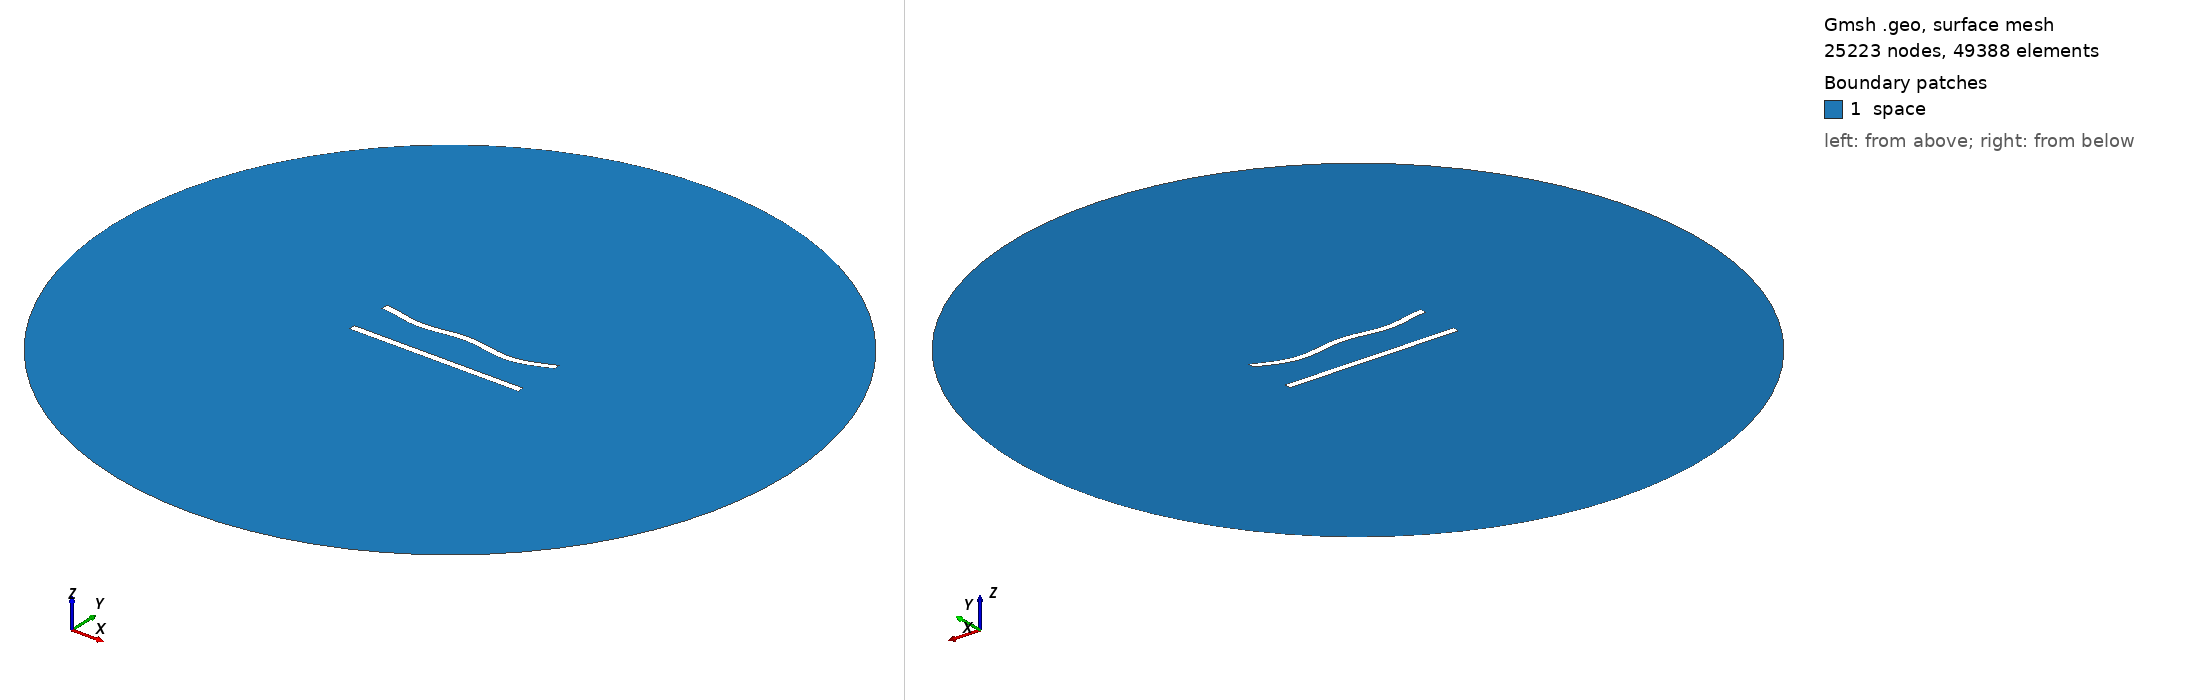

Gmsh geometry script, surface-meshed: 25223 nodes, 49388 surface elements. Boundary patches (legend numbers): 1 space. Left view from above one corner, right view from below the opposite corner. Legend entries are the model's physical surfaces. The drawing asked Gmsh for element sizes between 1% and 20% of the model's largest extent; the script's own settings can give other sizes.

=== 166.geo (drawn) ===
//---------------------------------------
// Geometry kernel
//---------------------------------------

SetFactory("OpenCASCADE");



//---------------------------------------
// Parameters of the geometry
//---------------------------------------

// Overetch of the upper plate
overetch = 0.0;

// Distance between the plates
distance = 25.0;

// Discretization over the x axis (for the deformation)
nx = 50; 

// Length of the plate
L = 100 - overetch; 

// Number of modes
n = 4; 

// 1st mode coefficient
coeff(1) = -1.5;
beta(1) = 0.596864 * 3.1415926535 / L;

// 2nd mode coefficient
coeff(2) = -1.5;
beta(2) = 1.49418 * 3.1415926535 / L;

// 3rd mode coefficient
coeff(3) = 0.0;
beta(3) = 2.50025 * 3.1415926535 / L;

// 4th mode coefficient
coeff(4) = -1.5;
beta(4) = 3.49999 * 3.1415926535 / L;



//---------------------------------------
// Upper plate (deformed rectangle)
//---------------------------------------

// Coordiantes of the upper plate
xmin = -50;
xmax = 50 - overetch;

// Height of the upper plate
yheight = 4 - 2 * overetch;

// Indexes of the points
UpperID[] = {};
LowerID[] = {};
LeftID[] = {};
RightID[] = {};

// Point index
p = 1;

// Horizontal edges
For i In {1:nx}
    x = xmin + (i-1)*(xmax - xmin)/(nx-1);

    y_bottom = distance / 2 + overetch;
    For j In {1:n}
        C = (Cosh(beta(j)*L) + Cos(beta(j)*L)) / (Sinh(beta(j)*L) + Sin(beta(j)*L));
        y_bottom  = y_bottom + coeff(j) * (Cosh(beta(j)*(x+50)) - Cos(beta(j)*(x+50)) - C * (Sinh(beta(j)*(x+50)) - Sin(beta(j)*(x+50))));
    EndFor

    y_top = y_bottom + yheight;

    Point(p) = {x, y_top, 0, 1.0};
    UpperID[i] = p;
    p = p + 1;

    Point(p) = {x, y_bottom, 0, 1.0};
    LowerID[i] = p;
    p = p + 1;
EndFor

// Create point lists
UpperPts[] = {}; LowerPts[] = {};
For i In {1:nx}
  UpperPts[] += {UpperID[i]};
  LowerPts[] += {LowerID[i]};
EndFor

// Build splines
Spline(1) = {UpperPts[]};
Spline(2) = {LowerPts[]};
Line(3) = {LowerPts[nx-1], UpperPts[nx-1]};
Line(4) = {LowerPts[0], UpperPts[0]};

// Build the plane surface
Curve Loop(1) = {2, 3, -1, -4};
Plane Surface(1) = {1};



//---------------------------------------
// Lower plate (rectangle)
//---------------------------------------

// Vertices
Point(1001) = {-50, -distance/2, 0, 1.0};
Point(1002) = { 50, -distance/2, 0, 1.0};
Point(1003) = { 50,  -distance/2 + 4, 0, 1.0};
Point(1004) = {-50,  -distance/2 + 4, 0, 1.0};

// Edges
Line(5) = {1001, 1002};
Line(6) = {1002, 1003};
Line(7) = {1003, 1004};
Line(8) = {1004, 1001};

// Plane surface
Line Loop(2) = {5, 6, 7, 8};
Plane Surface(2) = {2}; 



//---------------------------------------
// Outer (fictious) boundary
//---------------------------------------

// Points
Point(1005) = {0, 0, 0};       // Center
Point(1006) = {200, 0, 0};     // Start point
Point(1007) = {0, 200, 0};     // 90 degrees
Point(1008) = {-200, 0, 0};    // 180 degrees
Point(1009) = {0, -200, 0};    // 270 degrees

// Circle arcs (each needs start, center, end)
Circle(9) = {1006, 1005, 1007};
Circle(10) = {1007, 1005, 1008};
Circle(11) = {1008, 1005, 1009};
Circle(12) = {1009, 1005, 1006};

// Plane surface for the entire domain
Curve Loop(3) = {9, 10, 11, 12};
Surface(3) = {3};

// Subtract the plates from the whole domain to obtain the actual domain where we want to solve the equations
BooleanDifference{ Surface{3}; Delete; }{ Surface{1}; Surface{2}; Delete; }




//---------------------------------------
// Transfinite Lines/Curves
//---------------------------------------

// Set the number of points on the boundaries
r = 6;
d = 0.15;

// Plates
Transfinite Curve {1} = 50*r/4 Using Progression 1;
Transfinite Line {2} = 50*r Using Progression 1;
Transfinite Curve {3, 4} = 2*r Using Progression 1+d;
Transfinite Line {5} = 50*r/4 Using Progression 1;
Transfinite Line {7} = 50*r Using Progression 1;
Transfinite Line {6} = 2*r Using Progression 1-d;
Transfinite Line {8} = 2*r Using Progression 1+d;

// Outer boundary
Transfinite Line {9, 10, 11, 12} = 20 Using Progression 1;



//---------------------------------------
// Physical groups
//---------------------------------------                

// Physical curves (boundaries)
Physical Line("force_segment", 10) = {2};
Physical Line("upper_plate", 11) = {1, 3, 4};
Physical Line("lower_plate", 12) = {5, 6, 7, 8};
Physical Line("boundary", 20) = {9, 10, 11, 12};

// Physical Surfaces
Physical Surface("space", 30) = {3};



//---------------------------------------
// 6. Generate the Mesh
//---------------------------------------

// 2D mesh generation
Mesh 2;
